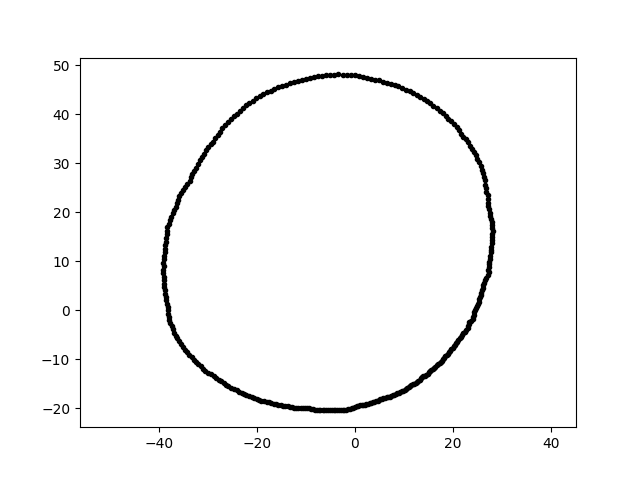

The file beside this chart, header and first rows:
-3.615163304684916682e-15, -1.968003240989937908e+01, 2.000000000000000000e+00
2.933945020261311740e-15, 4.791495837500311694e+01, 2.000000000000000000e+00
1.424818175534371889e+01, -1.328664443688940011e+01, 2.000000000000000000e+00
2.724791296933060636e+01, 7.813213315513129587e+00, 2.000000000000000000e+00
-2.848143333351575546e+00, -2.026559283914017939e+01, 2.000000000000000000e+00
4.931107869487981077e+00, 4.691635743339371345e+01, 2.000000000000000000e+00
2.497217026550562835e+01, 3.083806205338206041e+01, 2.000000000000000000e+00
2.044052739603873547e+01, -7.038238012660034570e+00, 2.000000000000000000e+00
1.696248069232554201e+01, -1.101556376106237067e+01, 2.000000000000000000e+00
1.210195718429011258e+01, -1.494467251538879538e+01, 2.000000000000000000e+00
3.298688058000757817e+00, 4.717343700247008087e+01, 2.000000000000000000e+00
-3.897043705911283951e+01, 8.997034311209999302e+00, 2.000000000000000000e+00
2.187806471405798803e+01, -5.050949225862585656e+00, 2.000000000000000000e+00
2.496547079019604354e+01, 8.718134507173970205e-01, 2.000000000000000000e+00
2.649977863347108809e+01, 6.117955958337317313e+00, 2.000000000000000000e+00
9.550059609455848531e+00, -1.654118845888891443e+01, 2.000000000000000000e+00
-2.834267639338187905e+01, -1.382364692422867947e+01, 2.000000000000000000e+00
1.332353545606938106e+01, 4.357932083395081690e+01, 2.000000000000000000e+00
-3.877879541546400333e+01, 4.075815636666474617e+00, 2.000000000000000000e+00
-3.763443190083111034e+01, -2.631655842130265377e+00, 2.000000000000000000e+00
-7.024895903050594193e+00, -2.040177909617986174e+01, 2.000000000000000000e+00
2.398813962023093893e+01, -1.677414128098568380e+00, 2.000000000000000000e+00
2.161977354561308573e+01, 3.598134552502837380e+01, 2.000000000000000000e+00
1.257718539067918684e+01, 4.386185799431946464e+01, 2.000000000000000000e+00
2.730712074881595797e+01, 8.872621378700573658e+00, 2.000000000000000000e+00
1.150914316781678970e+01, -1.527314884213920543e+01, 2.000000000000000000e+00
-3.834647537966144171e+01, 1.549298172172538557e+01, 2.000000000000000000e+00
2.804877071852738624e+01, 1.685340173689647258e+01, 2.000000000000000000e+00
2.796920336498670423e+01, 1.550358258713537474e+01, 2.000000000000000000e+00
-2.154862063036484798e+01, -1.744972892384599206e+01, 2.000000000000000000e+00
2.307877649479844351e+01, -3.243510512488915420e+00, 2.000000000000000000e+00
-3.797806318163242167e+01, 1.770946170348959470e+01, 2.000000000000000000e+00
-9.753681728090105807e+00, -1.999801111664491415e+01, 2.000000000000000000e+00
-3.905172715225319990e+01, 8.300700850758783389e+00, 2.000000000000000000e+00
3.650383577086183440e+00, -1.877959549133075967e+01, 2.000000000000000000e+00
-7.560040743567594923e+00, 4.773221869570495812e+01, 2.000000000000000000e+00
2.235196950266133697e+01, -4.344782741764163347e+00, 2.000000000000000000e+00
2.789778709882120822e+01, 1.743247214414480695e+01, 2.000000000000000000e+00
-2.533081065206033600e+01, 3.900602782812894276e+01, 2.000000000000000000e+00
1.531312918703221548e+01, -1.240032751391114019e+01, 2.000000000000000000e+00
1.351598316568282776e+00, -1.932875643837671120e+01, 2.000000000000000000e+00
5.809518331094766452e+00, -1.787985892652822884e+01, 2.000000000000000000e+00
-3.458455044682302026e-01, -1.981347568115556257e+01, 2.000000000000000000e+00
-2.098623973592924941e+01, -1.760954602221621101e+01, 2.000000000000000000e+00
-1.086006244656591413e+01, 4.704009848051961029e+01, 2.000000000000000000e+00
-6.210434284489063650e+00, -2.031341524134470689e+01, 2.000000000000000000e+00
-1.514296035573282140e+01, -1.938210539395176468e+01, 2.000000000000000000e+00
1.664855340807215089e+00, 4.767521921877004587e+01, 2.000000000000000000e+00
2.065892382557028029e+01, -6.712491253903053234e+00, 2.000000000000000000e+00
1.318777887222397815e+01, -1.414216141729758469e+01, 2.000000000000000000e+00
-1.329851872076908847e+01, -1.971586479444824036e+01, 2.000000000000000000e+00
-3.657585886423470356e+01, 2.111708196110766167e+01, 2.000000000000000000e+00
2.808827427402237120e+01, 1.621677271317885172e+01, 2.000000000000000000e+00
7.318536040758004013e+00, 4.620741801253972625e+01, 2.000000000000000000e+00
-1.908067291806829147e+01, -1.842599165274388895e+01, 2.000000000000000000e+00
1.666686244105575554e+01, -1.124194066553325655e+01, 2.000000000000000000e+00
2.523253283909338762e+01, 1.764430578697734342e+00, 2.000000000000000000e+00
-7.421396114084052087e+00, -2.039011824427422681e+01, 2.000000000000000000e+00
-1.062917080986675700e+01, -1.999056284680311535e+01, 2.000000000000000000e+00
-3.770760665473741824e+01, 1.839122860233837997e+01, 2.000000000000000000e+00
2.473340199511114079e+01, 4.317231377203712972e-01, 2.000000000000000000e+00
... 299 more rows
